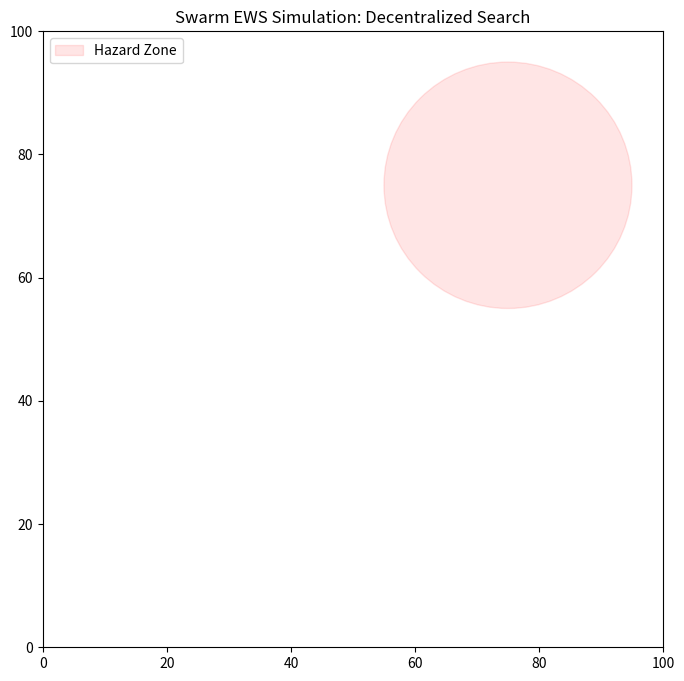

Write the Python code that produced this figure.
import numpy as np
import matplotlib.pyplot as plt
from matplotlib.animation import FuncAnimation
import random

# --- CONFIGURATION ---
NUM_AGENTS = 30
AREA_SIZE = 100
ANOMALY_POS = np.array([75, 75])  # Location of the fire/hazard
ANOMALY_RADIUS = 20
COMM_RANGE = 15          # Radius for local communication (mesh)
SENSOR_NOISE = 0.05      # Simulated sensor noise
ALERT_THRESHOLD = 0.8    # Confidence required to vote
CONSENSUS_REQ = 0.5      # % of neighbors needed to trigger global alert

class Agent:
    def __init__(self, id, x, y):
        self.id = id
        self.pos = np.array([float(x), float(y)])
        self.vel = np.random.randn(2)  # Random initial velocity
        self.confidence = 0.0          # Local detection confidence (0.0 - 1.0)
        self.state = "SEARCHING"       # SEARCHING, VERIFYING, ALERTING

    def sense_environment(self):
        # Simulated sensor reading: Higher closer to anomaly
        dist = np.linalg.norm(self.pos - ANOMALY_POS)
        signal = max(0, 1 - (dist / ANOMALY_RADIUS))
        
        # Add sensor noise
        noise = np.random.normal(0, SENSOR_NOISE)
        self.confidence = np.clip(signal + noise, 0.0, 1.0)
        return self.confidence

    def get_neighbors(self, agents):
        neighbors = []
        for agent in agents:
            if agent.id != self.id:
                dist = np.linalg.norm(self.pos - agent.pos)
                if dist < COMM_RANGE:
                    neighbors.append(agent)
        return neighbors

    def update(self, agents):
        # 1. SENSE
        self.sense_environment()
        neighbors = self.get_neighbors(agents)

        # 2. DECIDE (Consensus)
        if self.confidence > ALERT_THRESHOLD:
            self.state = "VERIFYING"
            
            # Gossip Protocol: Check neighbor votes
            votes = sum(1 for n in neighbors if n.confidence > ALERT_THRESHOLD)
            total_neighbors = len(neighbors)
            
            if total_neighbors > 0 and (votes / total_neighbors) > CONSENSUS_REQ:
                self.state = "ALERTING" # Consolidated Alert!
        else:
            self.state = "SEARCHING"

        # 3. ACT (Move)
        # Force 1: Attraction to Anomaly (Gradient Descent)
        if self.confidence > 0.1:
            # We "smell" the fire, move towards gradient
            force_attract = (ANOMALY_POS - self.pos) * 0.05
        else:
            # Random search (Levy flight approximation)
            force_attract = np.random.randn(2) * 0.5

        # Force 2: Repulsion (Collision Avoidance)
        force_repulse = np.zeros(2)
        for n in neighbors:
            dist = np.linalg.norm(self.pos - n.pos)
            if dist < 5: # Too close!
                force_repulse -= (n.pos - self.pos) * (1 / (dist + 0.1))

        # Force 3: Alignment (Flocking)
        force_align = np.zeros(2)
        if neighbors:
            avg_vel = np.mean([n.vel for n in neighbors], axis=0)
            force_align = (avg_vel - self.vel) * 0.1

        # Apply Forces
        total_force = force_attract + force_repulse * 2.0 + force_align
        self.vel += total_force
        
        # Limit speed
        speed = np.linalg.norm(self.vel)
        if speed > 2.0:
            self.vel = (self.vel / speed) * 2.0

        self.pos += self.vel
        
        # Boundary constraints
        self.pos = np.clip(self.pos, 0, AREA_SIZE)

# --- SIMULATION LOOP ---
agents = [Agent(i, np.random.rand()*AREA_SIZE, np.random.rand()*AREA_SIZE) for i in range(NUM_AGENTS)]

# Visualization
fig, ax = plt.subplots(figsize=(8, 8))
scatter = ax.scatter([], [], c=[], cmap='coolwarm', vmin=0, vmax=1, s=50)
circle = plt.Circle(ANOMALY_POS, ANOMALY_RADIUS, color='r', alpha=0.1, label='Hazard Zone')
ax.add_patch(circle)
ax.set_xlim(0, AREA_SIZE)
ax.set_ylim(0, AREA_SIZE)
ax.set_title("Swarm EWS Simulation: Decentralized Search")
ax.legend()

def init():
    scatter.set_offsets(np.empty((0, 2)))
    return scatter,

def update(frame):
    positions = []
    confidences = []
    alert_triggered = False

    for agent in agents:
        agent.update(agents)
        positions.append(agent.pos)
        
        # Color coding: Blue=Searching, Red=Alerting
        if agent.state == "ALERTING":
            confidences.append(1.0) # Red
            alert_triggered = True
        elif agent.state == "VERIFYING":
            confidences.append(0.6) # Orange
        else:
            confidences.append(0.0) # Blue

    if alert_triggered:
        ax.set_xlabel(f"Frame {frame}: ALERT TRIGGERED via Consensus!", color='red', weight='bold')
    else:
        ax.set_xlabel(f"Frame {frame}: Searching...", color='black')

    scatter.set_offsets(positions)
    scatter.set_array(np.array(confidences))
    return scatter,

ani = FuncAnimation(fig, update, frames=200, init_func=init, blit=False)
plt.show() # In a Jupyter notebook, use specific inline renderers